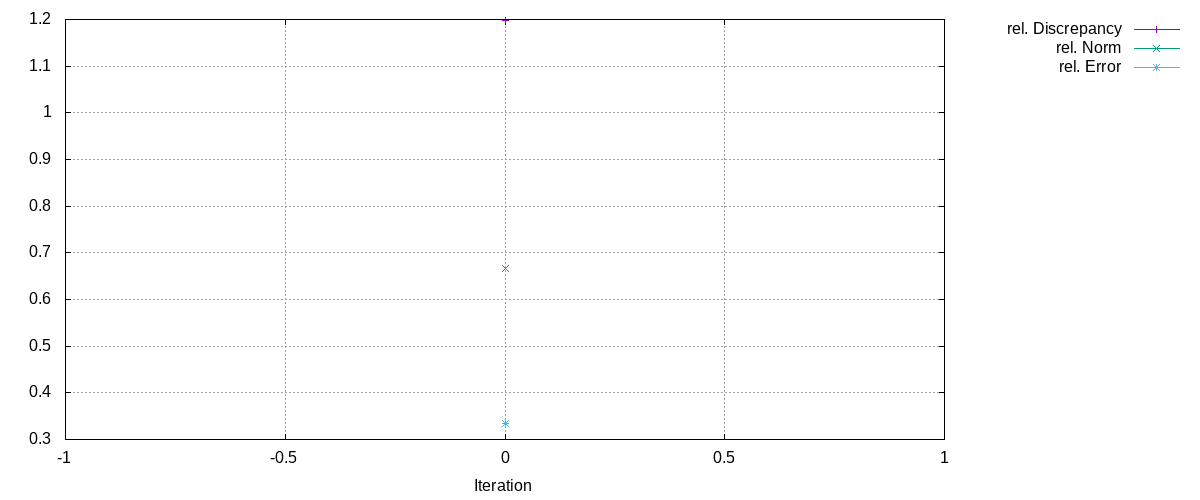

Source data for this figure (header and first rows):
Iteration, rel. Discrepancy, rel. Norm, rel. Error
0, 1.198, 0.6667, 0.3333
